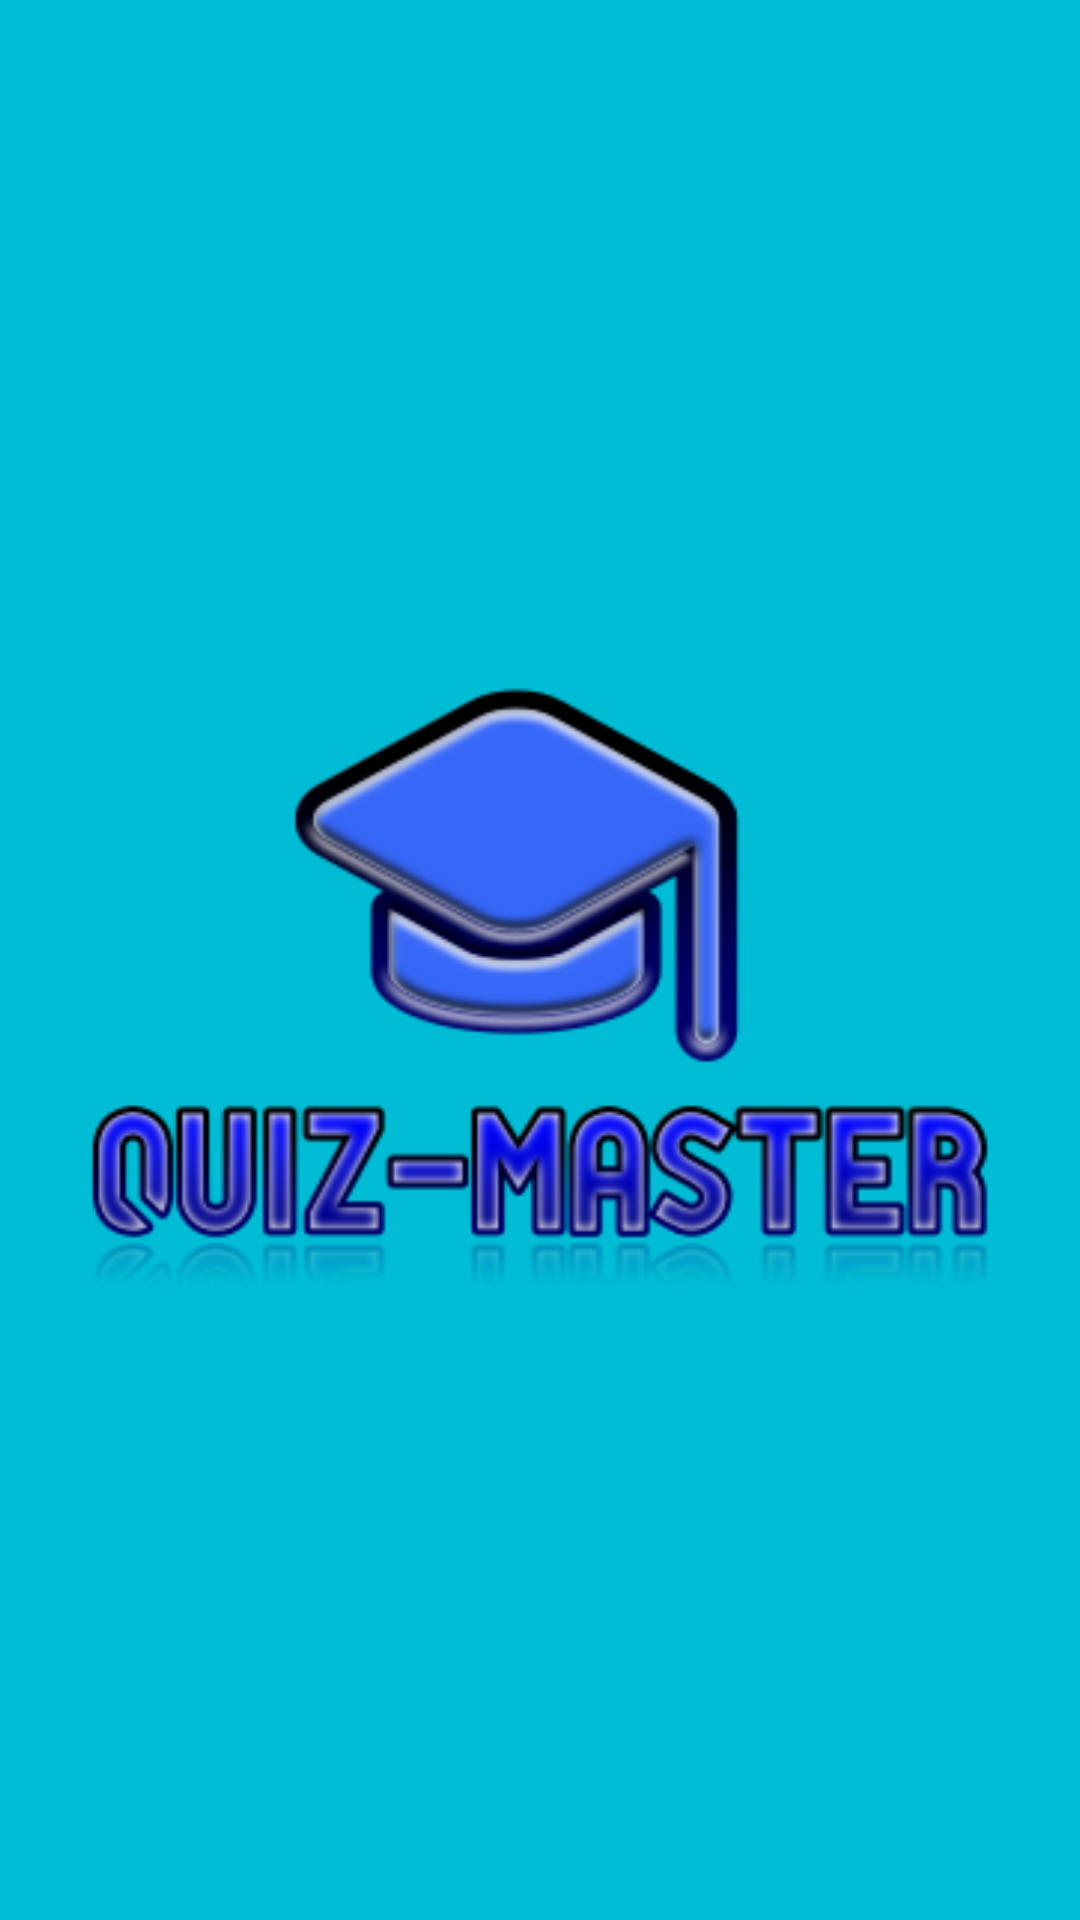

Reconstruct the res/layout file that produces this screen, plus the resources it refers to.
<!-- AndroidManifest.xml: application theme AppTheme -->
<!-- res/layout/splash.xml -->
<?xml version="1.0" encoding="utf-8"?>

<LinearLayout xmlns:android="http://schemas.android.com/apk/res/android"
    android:layout_width="match_parent"
    android:layout_height="match_parent"
    android:background="@color/colorPrimary">

    <ImageView

        android:layout_width="match_parent"
        android:layout_height="282dp"
        android:id="@+id/imageView"
        android:layout_gravity="center_vertical"
        android:src="@drawable/splash"
        android:contentDescription="@string/splashdesc"
        android:padding="30dp"

        />




</LinearLayout>
<!-- resources referenced by this layout -->
<resources>
  <color name="colorPrimary">#00bcd4</color>
  <!-- drawable splash: png bitmap (drawable, 39973 bytes) -->
  <string name="splashdesc">splash Image</string>
  <style name="AppTheme" parent="Theme.AppCompat.Light.DarkActionBar">
          
          <item name="colorPrimary">@color/colorPrimary</item>
          <item name="colorPrimaryDark">@color/colorPrimaryDark</item>
          <item name="colorAccent">@color/colorAccent</item>
      </style>
  <color name="colorPrimaryDark">#000000</color>
  <color name="colorAccent">#0091ea</color>
</resources>
